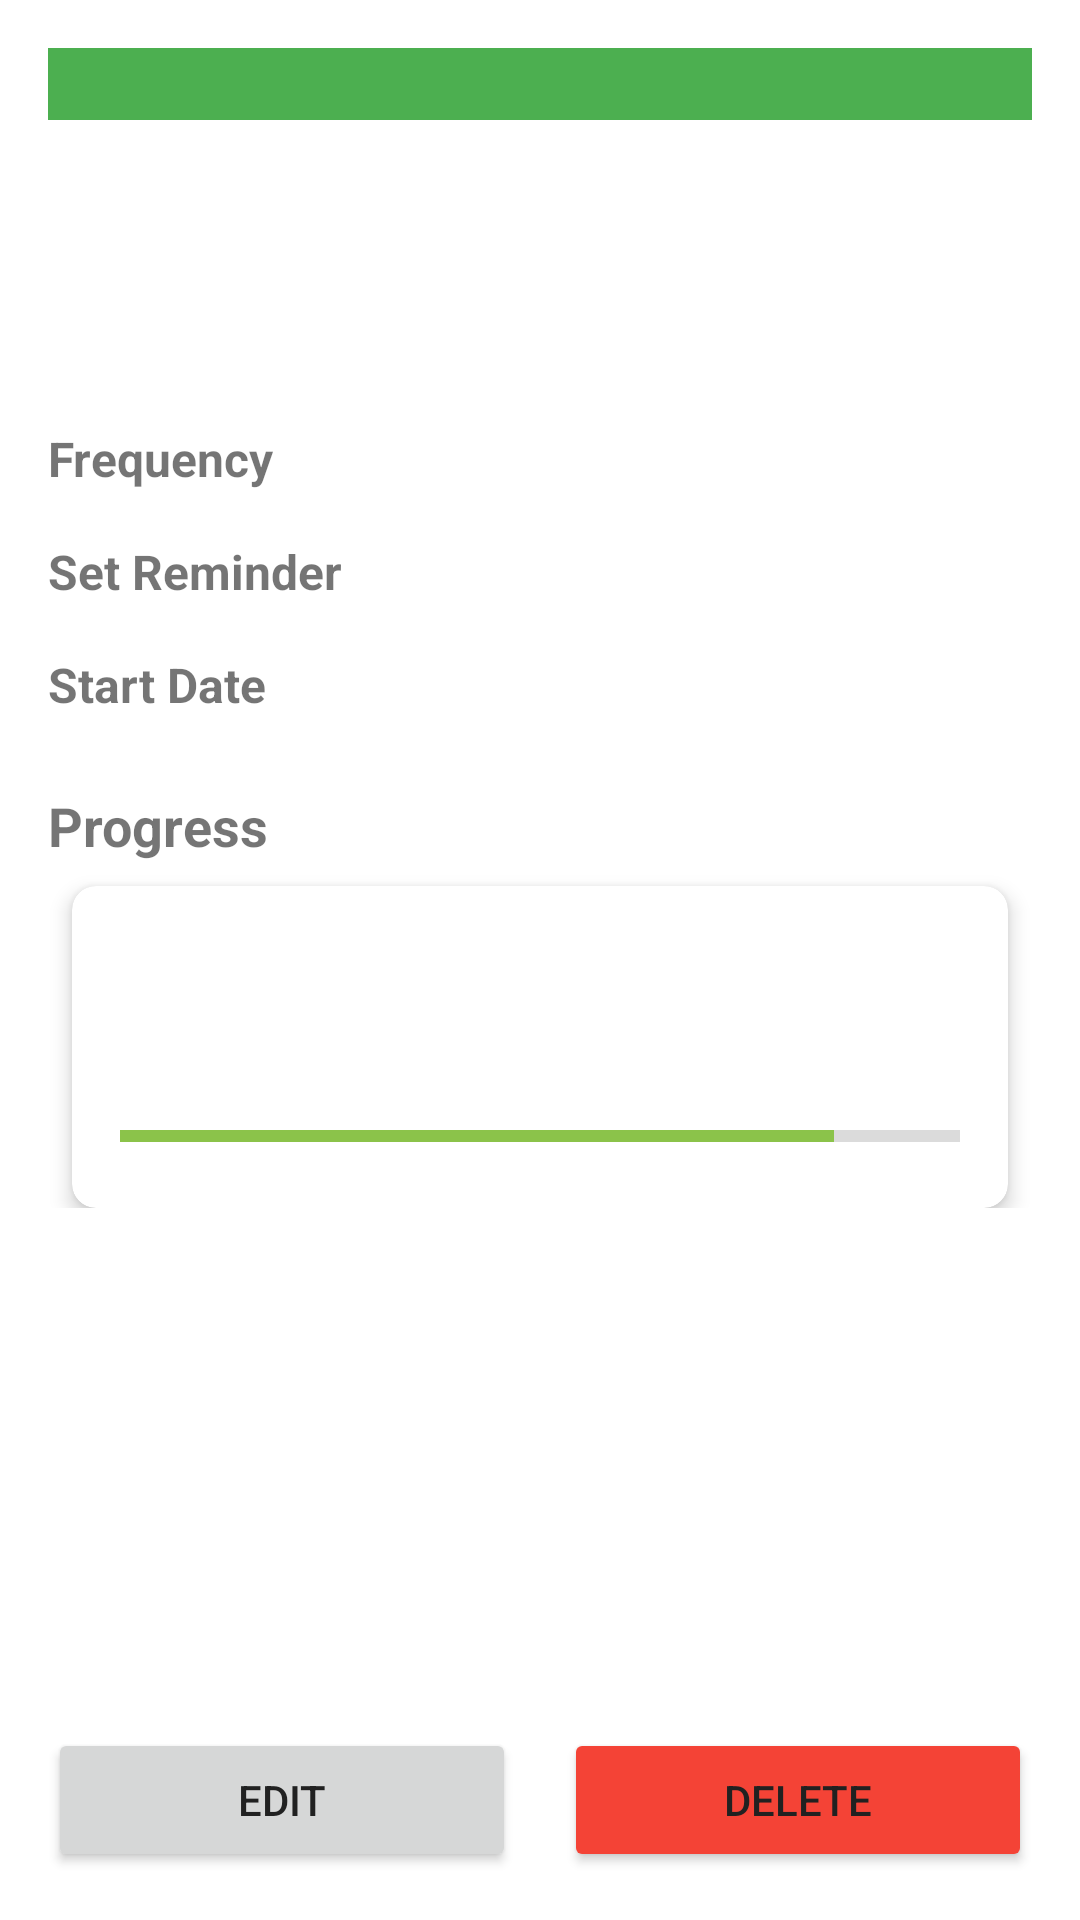

Produce the Android XML layout that renders to this screen, including the resource entries it uses.
<!-- AndroidManifest.xml: application theme Theme.HabitTracker -->
<!-- res/layout/fragment_habit_detail.xml -->
<?xml version="1.0" encoding="utf-8"?>
<androidx.constraintlayout.widget.ConstraintLayout xmlns:android="http://schemas.android.com/apk/res/android"
    xmlns:app="http://schemas.android.com/apk/res-auto"
    xmlns:tools="http://schemas.android.com/tools"
    android:layout_width="match_parent"
    android:layout_height="match_parent"
    android:padding="16dp"
    tools:context=".ui.habits.HabitDetailFragment">

    <androidx.core.widget.NestedScrollView
        android:layout_width="match_parent"
        android:layout_height="0dp"
        app:layout_constraintBottom_toTopOf="@+id/button_edit_habit"
        app:layout_constraintEnd_toEndOf="parent"
        app:layout_constraintStart_toStartOf="parent"
        app:layout_constraintTop_toTopOf="parent">

        <androidx.constraintlayout.widget.ConstraintLayout
            android:layout_width="match_parent"
            android:layout_height="wrap_content">

            <View
                android:id="@+id/view_habit_color"
                android:layout_width="match_parent"
                android:layout_height="24dp"
                android:background="@color/habit_green"
                app:layout_constraintEnd_toEndOf="parent"
                app:layout_constraintStart_toStartOf="parent"
                app:layout_constraintTop_toTopOf="parent" />

            <TextView
                android:id="@+id/text_habit_name"
                android:layout_width="match_parent"
                android:layout_height="wrap_content"
                android:layout_marginTop="16dp"
                android:textSize="24sp"
                android:textStyle="bold"
                app:layout_constraintEnd_toEndOf="parent"
                app:layout_constraintStart_toStartOf="parent"
                app:layout_constraintTop_toBottomOf="@+id/view_habit_color"
                tools:text="Morning Meditation" />

            <TextView
                android:id="@+id/text_habit_description"
                android:layout_width="match_parent"
                android:layout_height="wrap_content"
                android:layout_marginTop="8dp"
                android:textSize="16sp"
                app:layout_constraintEnd_toEndOf="parent"
                app:layout_constraintStart_toStartOf="parent"
                app:layout_constraintTop_toBottomOf="@+id/text_habit_name"
                tools:text="10 minutes of mindfulness meditation every morning" />

            <TextView
                android:id="@+id/text_frequency_label"
                android:layout_width="wrap_content"
                android:layout_height="wrap_content"
                android:layout_marginTop="24dp"
                android:text="@string/habit_frequency"
                android:textSize="16sp"
                android:textStyle="bold"
                app:layout_constraintStart_toStartOf="parent"
                app:layout_constraintTop_toBottomOf="@+id/text_habit_description" />

            <TextView
                android:id="@+id/text_frequency_value"
                android:layout_width="0dp"
                android:layout_height="wrap_content"
                android:layout_marginStart="8dp"
                android:textSize="16sp"
                app:layout_constraintEnd_toEndOf="parent"
                app:layout_constraintStart_toEndOf="@+id/text_frequency_label"
                app:layout_constraintTop_toTopOf="@+id/text_frequency_label"
                tools:text="Daily" />

            <TextView
                android:id="@+id/text_reminder_label"
                android:layout_width="wrap_content"
                android:layout_height="wrap_content"
                android:layout_marginTop="16dp"
                android:text="@string/habit_reminder"
                android:textSize="16sp"
                android:textStyle="bold"
                app:layout_constraintStart_toStartOf="parent"
                app:layout_constraintTop_toBottomOf="@+id/text_frequency_value" />

            <TextView
                android:id="@+id/text_reminder_value"
                android:layout_width="0dp"
                android:layout_height="wrap_content"
                android:layout_marginStart="8dp"
                android:textSize="16sp"
                app:layout_constraintEnd_toEndOf="parent"
                app:layout_constraintStart_toEndOf="@+id/text_reminder_label"
                app:layout_constraintTop_toTopOf="@+id/text_reminder_label"
                tools:text="8:00 AM" />

            <TextView
                android:id="@+id/text_start_date_label"
                android:layout_width="wrap_content"
                android:layout_height="wrap_content"
                android:layout_marginTop="16dp"
                android:text="@string/habit_start_date"
                android:textSize="16sp"
                android:textStyle="bold"
                app:layout_constraintStart_toStartOf="parent"
                app:layout_constraintTop_toBottomOf="@+id/text_reminder_value" />

            <TextView
                android:id="@+id/text_start_date_value"
                android:layout_width="0dp"
                android:layout_height="wrap_content"
                android:layout_marginStart="8dp"
                android:textSize="16sp"
                app:layout_constraintEnd_toEndOf="parent"
                app:layout_constraintStart_toEndOf="@+id/text_start_date_label"
                app:layout_constraintTop_toTopOf="@+id/text_start_date_label"
                tools:text="April 24, 2025" />

            <TextView
                android:id="@+id/text_progress_label"
                android:layout_width="match_parent"
                android:layout_height="wrap_content"
                android:layout_marginTop="24dp"
                android:text="Progress"
                android:textSize="18sp"
                android:textStyle="bold"
                app:layout_constraintEnd_toEndOf="parent"
                app:layout_constraintStart_toStartOf="parent"
                app:layout_constraintTop_toBottomOf="@+id/text_start_date_value" />

            <androidx.cardview.widget.CardView
                android:id="@+id/card_progress"
                style="@style/HabitCardView"
                android:layout_width="match_parent"
                android:layout_height="wrap_content"
                android:layout_marginTop="8dp"
                app:layout_constraintEnd_toEndOf="parent"
                app:layout_constraintStart_toStartOf="parent"
                app:layout_constraintTop_toBottomOf="@+id/text_progress_label">

                <LinearLayout
                    android:layout_width="match_parent"
                    android:layout_height="wrap_content"
                    android:orientation="vertical">

                    <TextView
                        android:id="@+id/text_streak"
                        android:layout_width="match_parent"
                        android:layout_height="wrap_content"
                        android:textSize="16sp"
                        tools:text="Current streak: 5 days" />

                    <TextView
                        android:id="@+id/text_completion_rate"
                        android:layout_width="match_parent"
                        android:layout_height="wrap_content"
                        android:layout_marginTop="8dp"
                        android:textSize="16sp"
                        tools:text="Completion rate: 85%" />

                    <ProgressBar
                        android:id="@+id/progress_bar"
                        style="?android:attr/progressBarStyleHorizontal"
                        android:layout_width="match_parent"
                        android:layout_height="wrap_content"
                        android:layout_marginTop="8dp"
                        android:progress="85" />
                </LinearLayout>
            </androidx.cardview.widget.CardView>

        </androidx.constraintlayout.widget.ConstraintLayout>
    </androidx.core.widget.NestedScrollView>

    <Button
        android:id="@+id/button_edit_habit"
        android:layout_width="0dp"
        android:layout_height="wrap_content"
        android:layout_marginEnd="8dp"
        android:text="@string/edit"
        app:layout_constraintBottom_toBottomOf="parent"
        app:layout_constraintEnd_toStartOf="@+id/button_delete_habit"
        app:layout_constraintStart_toStartOf="parent" />

    <Button
        android:id="@+id/button_delete_habit"
        android:layout_width="0dp"
        android:layout_height="wrap_content"
        android:layout_marginStart="8dp"
        android:backgroundTint="@color/habit_red"
        android:text="@string/delete"
        app:layout_constraintBottom_toBottomOf="parent"
        app:layout_constraintEnd_toEndOf="parent"
        app:layout_constraintStart_toEndOf="@+id/button_edit_habit" />

</androidx.constraintlayout.widget.ConstraintLayout>
<!-- resources referenced by this layout -->
<resources>
  <color name="habit_green">#4CAF50</color>
  <color name="habit_red">#F44336</color>
  <string name="delete">Delete</string>
  <string name="edit">Edit</string>
  <string name="habit_frequency">Frequency</string>
  <string name="habit_reminder">Set Reminder</string>
  <string name="habit_start_date">Start Date</string>
  <style name="HabitCardView" parent="Widget.MaterialComponents.CardView">
          <item name="cardCornerRadius">8dp</item>
          <item name="cardElevation">4dp</item>
          <item name="contentPadding">16dp</item>
          <item name="android:layout_marginStart">8dp</item>
          <item name="android:layout_marginEnd">8dp</item>
          <item name="android:layout_marginTop">4dp</item>
          <item name="android:layout_marginBottom">4dp</item>
      </style>
  <style name="Theme.HabitTracker" parent="Theme.MaterialComponents.DayNight.DarkActionBar">
          <item name="colorPrimary">@color/primary</item>
          <item name="colorPrimaryDark">@color/primary_dark</item>
          <item name="colorAccent">@color/accent</item>
          <item name="android:textColorPrimary">@color/primary_text</item>
          <item name="android:textColorSecondary">@color/secondary_text</item>
          <item name="android:windowBackground">@color/white</item>
      </style>
  <color name="primary">#4CAF50</color>
  <color name="primary_dark">#388E3C</color>
  <color name="accent">#8BC34A</color>
  <color name="primary_text">#212121</color>
  <color name="secondary_text">#757575</color>
  <color name="white">#FFFFFF</color>
</resources>
